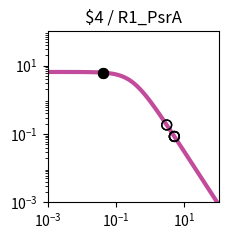

This chart was generated by the following Python code: (Note: this script raises an exception after producing the figure.)
import matplotlib.pyplot as plt
import matplotlib.ticker as ticker
import numpy as np

fig, ax = plt.subplots(figsize=(2.5,2.5))

plt.xlim(1.000000e-03, 1.000000e+02)
plt.ylim(1.000000e-03, 1.000000e+02)

x = np.array([1.000000e-03,1.122018e-03,1.258925e-03,1.412538e-03,1.584893e-03,1.778279e-03,1.995262e-03,2.238721e-03,2.511886e-03,2.818383e-03,3.162278e-03,3.548134e-03,3.981072e-03,4.466836e-03,5.011872e-03,5.623413e-03,6.309573e-03,7.079458e-03,7.943282e-03,8.912509e-03,1.000000e-02,1.122018e-02,1.258925e-02,1.412538e-02,1.584893e-02,1.778279e-02,1.995262e-02,2.238721e-02,2.511886e-02,2.818383e-02,3.162278e-02,3.548134e-02,3.981072e-02,4.466836e-02,5.011872e-02,5.623413e-02,6.309573e-02,7.079458e-02,7.943282e-02,8.912509e-02,1.000000e-01,1.122018e-01,1.258925e-01,1.412538e-01,1.584893e-01,1.778279e-01,1.995262e-01,2.238721e-01,2.511886e-01,2.818383e-01,3.162278e-01,3.548134e-01,3.981072e-01,4.466836e-01,5.011872e-01,5.623413e-01,6.309573e-01,7.079458e-01,7.943282e-01,8.912509e-01,1.000000e+00,1.122018e+00,1.258925e+00,1.412538e+00,1.584893e+00,1.778279e+00,1.995262e+00,2.238721e+00,2.511886e+00,2.818383e+00,3.162278e+00,3.548134e+00,3.981072e+00,4.466836e+00,5.011872e+00,5.623413e+00,6.309573e+00,7.079458e+00,7.943282e+00,8.912509e+00,1.000000e+01,1.122018e+01,1.258925e+01,1.412538e+01,1.584893e+01,1.778279e+01,1.995262e+01,2.238721e+01,2.511886e+01,2.818383e+01,3.162278e+01,3.548134e+01,3.981072e+01,4.466836e+01,5.011872e+01,5.623413e+01,6.309573e+01,7.079458e+01,7.943282e+01,8.912509e+01,1.000000e+02,])
y = np.array([6.488031e+00,6.487843e+00,6.487619e+00,6.487351e+00,6.487031e+00,6.486649e+00,6.486193e+00,6.485649e+00,6.485000e+00,6.484224e+00,6.483299e+00,6.482194e+00,6.480875e+00,6.479301e+00,6.477423e+00,6.475182e+00,6.472509e+00,6.469319e+00,6.465515e+00,6.460979e+00,6.455572e+00,6.449127e+00,6.441449e+00,6.432305e+00,6.421421e+00,6.408475e+00,6.393085e+00,6.374806e+00,6.353117e+00,6.327414e+00,6.296995e+00,6.261057e+00,6.218681e+00,6.168830e+00,6.110345e+00,6.041951e+00,5.962268e+00,5.869838e+00,5.763163e+00,5.640765e+00,5.501264e+00,5.343481e+00,5.166551e+00,4.970062e+00,4.754182e+00,4.519776e+00,4.268491e+00,4.002779e+00,3.725853e+00,3.441566e+00,3.154209e+00,2.868262e+00,2.588120e+00,2.317823e+00,2.060843e+00,1.819922e+00,1.597009e+00,1.393252e+00,1.209067e+00,1.044240e+00,8.980622e-01,7.694550e-01,6.571005e-01,5.595468e-01,4.752956e-01,4.028683e-01,3.408522e-01,2.879309e-01,2.429017e-01,2.046821e-01,1.723103e-01,1.449403e-01,1.218338e-01,1.023516e-01,8.594273e-02,7.213477e-02,6.052430e-02,5.076781e-02,4.257364e-02,3.569472e-02,2.992211e-02,2.507944e-02,2.101796e-02,1.761243e-02,1.475743e-02,1.236435e-02,1.035871e-02,8.677974e-03,7.269637e-03,6.089642e-03,5.101031e-03,4.272809e-03,3.578985e-03,2.997774e-03,2.510912e-03,2.103094e-03,1.761496e-03,1.475369e-03,1.235711e-03,1.034976e-03,8.668451e-04,])
c = "#c24b9c"

hi_x = np.array([4.070504e-02,4.070504e-02,])
hi_y = np.array([6.209678e+00,6.209678e+00,])
lo_x = np.array([3.035780e+00,3.035780e+00,5.078406e+00,5.078406e+00,5.062838e+00,5.062838e+00,])
lo_y = np.array([1.831755e-01,1.831755e-01,8.423731e-02,8.423731e-02,8.463136e-02,8.463136e-02,])

plt.loglog(x,y,lw=3,color=c)
plt.scatter(hi_x,hi_y,marker='o',s=50,color='black',zorder=10)
plt.scatter(lo_x,lo_y,marker='o',s=50,edgecolors='black',color='none',zorder=10)

plt.title("$4 / R1_PsrA")

ax.xaxis.set_major_locator(ticker.LogLocator(numticks=3))
ax.yaxis.set_major_locator(ticker.LogLocator(numticks=3))

ax.set_aspect('equal')
plt.tight_layout()

plt.savefig("/home/<user>/output/response_plot_$4_R1_PsrA.png", bbox_inches='tight')
